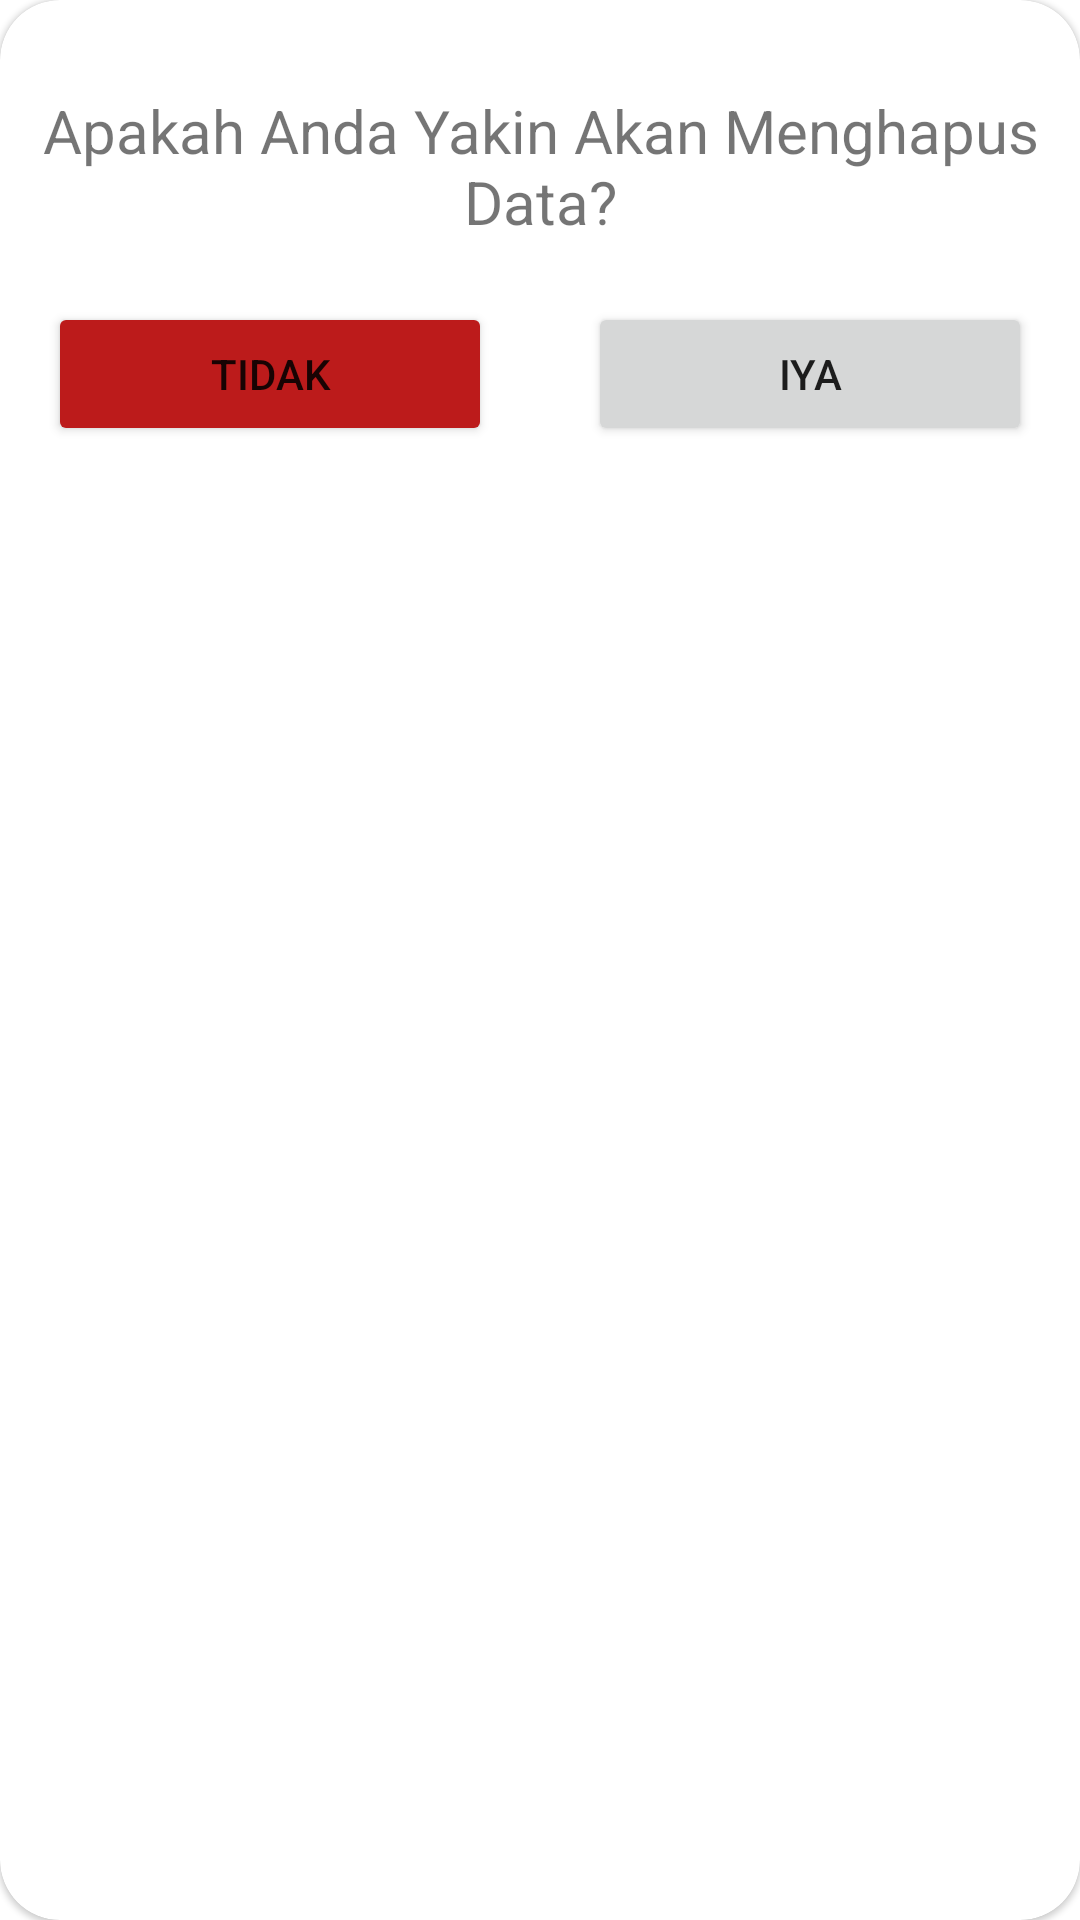

The Android layout XML behind this screen, and the referenced resources:
<!-- AndroidManifest.xml: application theme Theme.ChallengeChapter4 -->
<!-- res/layout/dialog_delete.xml -->
<?xml version="1.0" encoding="utf-8"?>
<com.google.android.material.card.MaterialCardView
    xmlns:android="http://schemas.android.com/apk/res/android"
    xmlns:app="http://schemas.android.com/apk/res-auto"
    android:layout_width="match_parent"
    app:cardCornerRadius="20dp"
    android:paddingBottom="50dp"
    android:layout_height="wrap_content">

    <LinearLayout
        android:orientation="vertical"
        android:layout_width="match_parent"
        android:layout_height="match_parent">

        <TextView
            android:id="@+id/tvTitleAddDialog"
            android:layout_width="match_parent"
            android:layout_height="wrap_content"
            android:layout_marginTop="30dp"
            android:text="Apakah Anda Yakin Akan Menghapus Data?"
            android:textAlignment="center"
            android:textSize="20sp"/>

       <LinearLayout
           android:orientation="horizontal"
           android:layout_width="match_parent"
           android:layout_height="wrap_content">

           <Button
               android:id="@+id/btnTidak"
               android:layout_width="wrap_content"
               android:layout_marginHorizontal="16dp"
               android:layout_height="wrap_content"
               android:layout_marginTop="20dp"
               android:layout_weight="1"
               android:layout_marginBottom="16dp"
               android:backgroundTint="#BC1B1B"
               android:text="Tidak" />

           <Button
               android:id="@+id/btnIya"
               android:layout_width="wrap_content"
               android:layout_marginHorizontal="16dp"
               android:layout_height="wrap_content"
               android:layout_marginTop="20dp"
               android:layout_weight="1"
               android:layout_marginBottom="16dp"
               android:text="Iya"/>

       </LinearLayout>

    </LinearLayout>
</com.google.android.material.card.MaterialCardView>
<!-- resources referenced by this layout -->
<resources>
  <style name="Theme.ChallengeChapter4" parent="Theme.MaterialComponents.DayNight.NoActionBar">
          
          <item name="colorPrimary">@color/purple_500</item>
          <item name="colorPrimaryVariant">@color/purple_700</item>
          <item name="colorOnPrimary">@color/white</item>
          
          <item name="colorSecondary">@color/teal_200</item>
          <item name="colorSecondaryVariant">@color/teal_700</item>
          <item name="colorOnSecondary">@color/black</item>
          
          <item name="android:statusBarColor" tools:targetApi="l">?attr/colorPrimaryVariant</item>
          
      </style>
  <!-- not gathered from this repository: default colours our renderer supplied (Android Studio template values) -->
  <color name="purple_500">#FF6200EE</color>
  <color name="purple_700">#FF3700B3</color>
  <color name="teal_200">#FF03DAC5</color>
  <color name="teal_700">#FF018786</color>
  <color name="black">#FF000000</color>
  <color name="white">#FFFFFFFF</color>
</resources>
